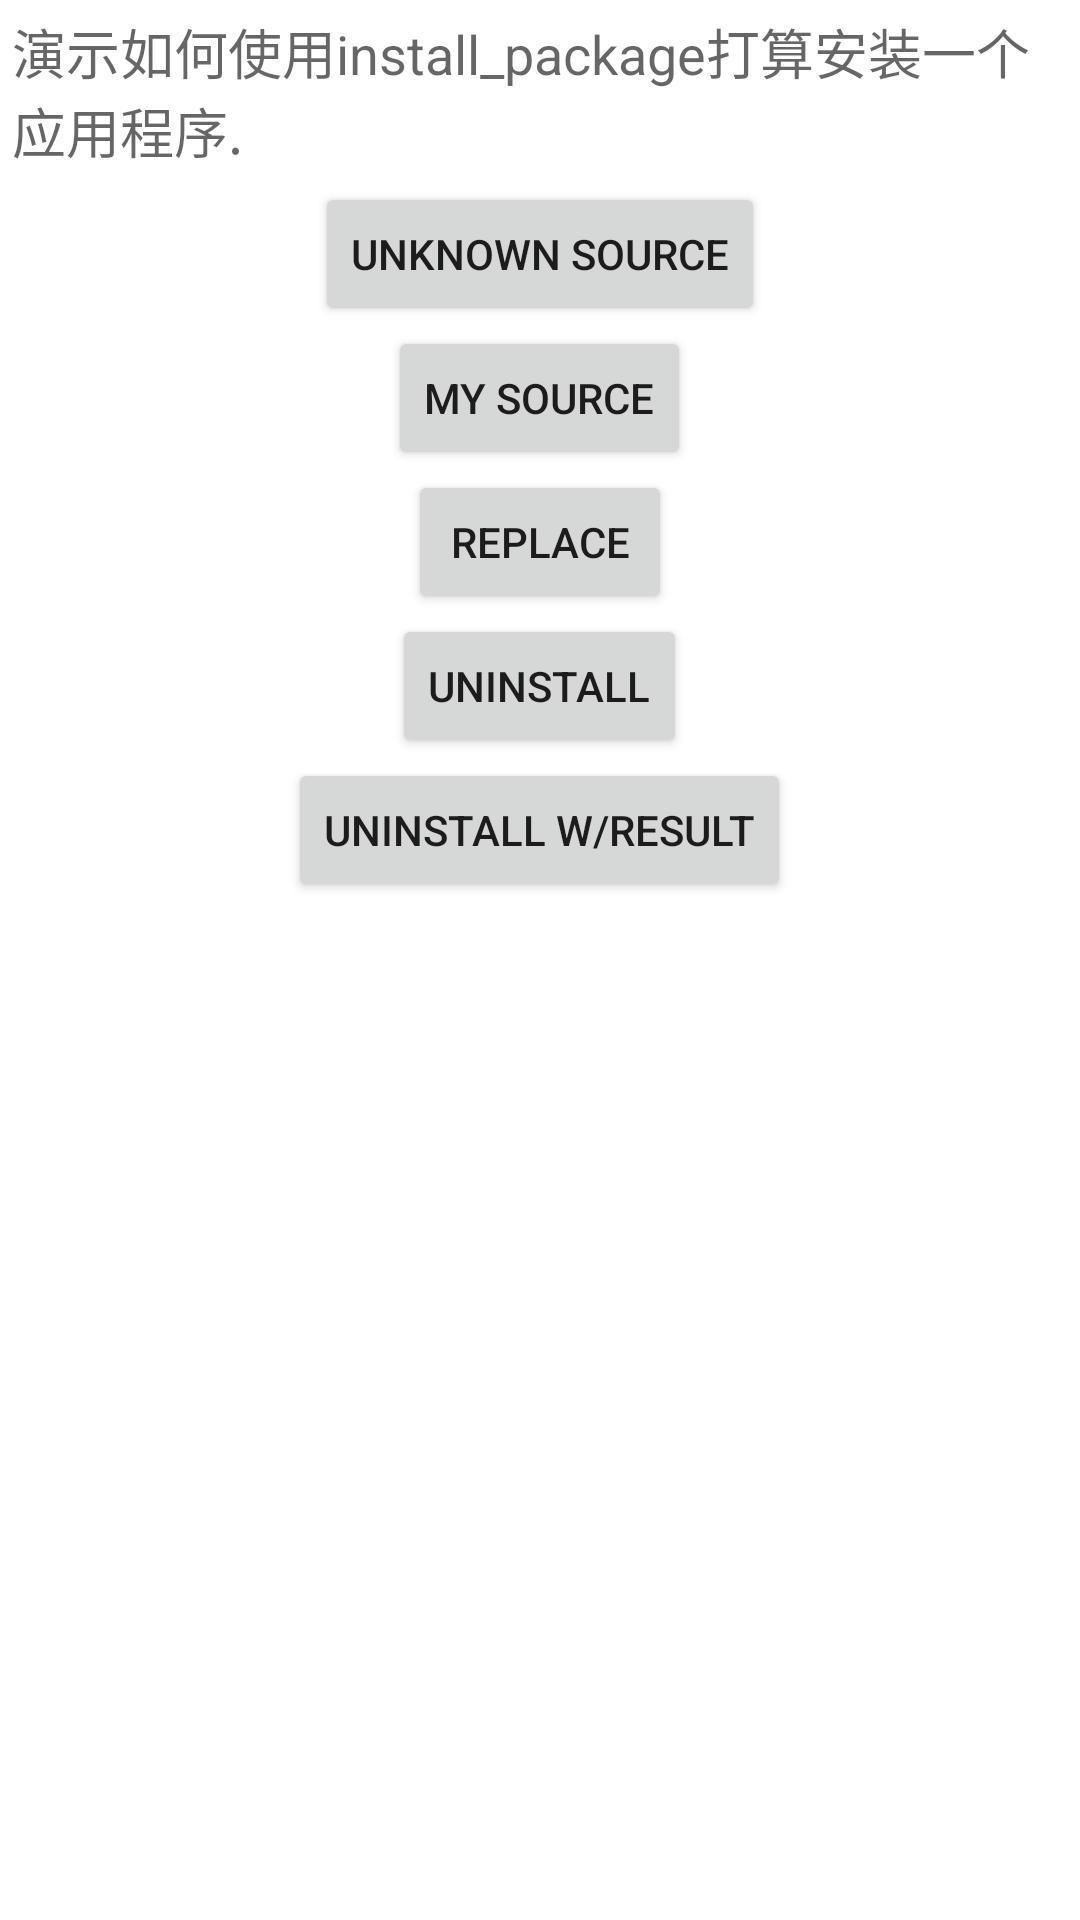

Android layout source for this screen:
<!-- AndroidManifest.xml: fallback theme Theme.MaterialComponents.DayNight.NoActionBar -->
<!-- res/layout/install_apk.xml -->
<?xml version="1.0" encoding="utf-8"?>
<LinearLayout xmlns:android="http://schemas.android.com/apk/res/android" android:orientation="vertical" android:padding="4dip"
    android:gravity="center_horizontal"
    android:layout_width="match_parent" android:layout_height="match_parent">

    <TextView
        android:layout_width="match_parent" android:layout_height="wrap_content"
        android:layout_weight="0"
        android:paddingBottom="4dip"
        android:textAppearance="?android:attr/textAppearanceMedium"
        android:text="演示如何使用install_package打算安装一个应用程序."/>

    <Button android:id="@+id/unknown_source"
        android:layout_width="wrap_content" android:layout_height="wrap_content"
        android:text="Unknown Source">
    </Button>

    <Button android:id="@+id/my_source"
        android:layout_width="wrap_content" android:layout_height="wrap_content"
        android:text="My Source">
    </Button>

    <Button android:id="@+id/replace"
        android:layout_width="wrap_content" android:layout_height="wrap_content"
        android:text="Replace">
    </Button>

    <Button android:id="@+id/uninstall"
        android:layout_width="wrap_content" android:layout_height="wrap_content"
        android:text="Uninstall">
    </Button>

    <Button android:id="@+id/uninstall_result"
        android:layout_width="wrap_content" android:layout_height="wrap_content"
        android:text="Uninstall w/Result">
    </Button>

</LinearLayout>
<!-- resources referenced by this layout -->
<resources>

</resources>
